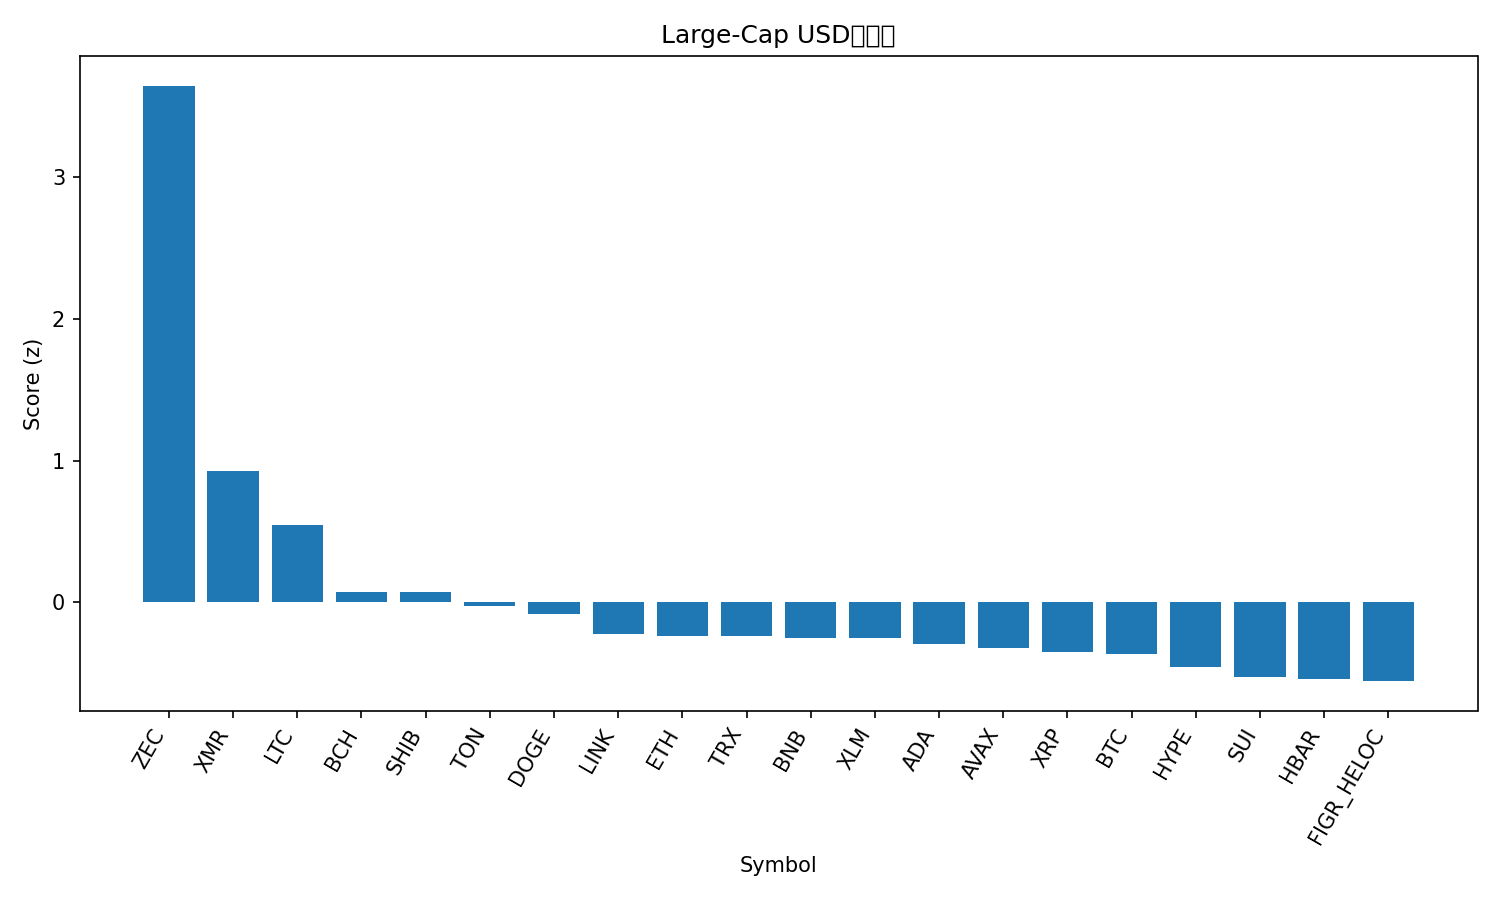

The data file committed next to this chart (first rows):
rank, name, symbol, price, pct_1h, pct_24h, pct_7d, pct_1h_vs_btc, pct_24h_vs_btc, pct_7d_vs_btc, market_cap_rank, market_cap, volume_usd, score
1, Zcash, ZEC, 528.3, 10.81, 12.41, 7.515, 10.42, 13.6, 10.13, 24, 8649345528, 2197787193, 3.641
2, Monero, XMR, 386.4, 0.7039, 4.719, 9.531, 0.3112, 5.914, 12.15, 33, 7147693920, 185710879, 0.9298
3, Litecoin, LTC, 98.28, 2.279, -1.018, 10.37, 1.886, 0.1774, 12.99, 28, 7518596154, 973014106, 0.5448
4, Bitcoin Cash, BCH, 507.2, 1.013, -0.1726, 2.926, 0.6204, 1.023, 5.543, 19, 10109027177, 296386009, 0.0757
5, Shiba Inu, SHIB, 9.6e-06, 0.9906, -0.7744, 4.577, 0.5979, 0.4211, 7.194, 34, 5657589764, 160662704, 0.07244
6, Toncoin, TON, 2.02, 0.9103, -0.9488, 3.247, 0.5175, 0.2467, 5.864, 35, 5025565990, 125706477, -0.02503
7, Dogecoin, DOGE, 0.1705, 1.287, -1.499, 1.882, 0.8947, -0.3036, 4.498, 10, 25881131910, 1804469208, -0.08438
8, Chainlink, LINK, 15.23, 1.063, -1.518, -0.2128, 0.6701, -0.3222, 2.404, 17, 10622331922, 840385953, -0.2255
9, Ethereum, ETH, 3418, 0.3426, -0.6076, -1.071, -0.05018, 0.5879, 1.546, 2, 413483759930, 33226753306, -0.2382
10, TRON, TRX, 0.295, 0.2181, -1.26, 2.147, -0.1747, -0.06437, 4.764, 9, 27929666607, 732063347, -0.2395
11, BNB, BNB, 953.9, 0.4845, -0.4967, -1.206, 0.09174, 0.6988, 1.41, 5, 131474680048, 1600889293, -0.2486
12, Stellar, XLM, 0.2783, 0.9202, -1.348, -0.6301, 0.5274, -0.1523, 1.986, 23, 8938592518, 192902776, -0.2507
13, Cardano, ADA, 0.5479, 0.8218, -2.105, 0.8511, 0.429, -0.9093, 3.468, 11, 20037403531, 764619752, -0.2937
14, Avalanche, AVAX, 16.89, 0.4906, -1.4, -0.3949, 0.0978, -0.2045, 2.222, 32, 7215772057, 450165397, -0.3244
15, XRP, XRP, 2.35, 0.4853, -2.266, 1.215, 0.09255, -1.07, 3.831, 4, 141316252366, 4384724147, -0.3523
16, Bitcoin, BTC, 101616, 0.3928, -1.195, -2.616, 0.0, 0.0, 0.0, 1, 2028082885078, 62527117824, -0.3648
17, Hyperliquid, HYPE, 38.73, 1.147, -0.916, -7.221, 0.7545, 0.2795, -4.605, 18, 10504456623, 472564130, -0.4578
18, Sui, SUI, 1.98, 0.6846, -2.327, -3.025, 0.2918, -1.132, -0.4087, 31, 7291822509, 751297261, -0.5244
19, Hedera, HBAR, 0.1743, 0.3369, -2.838, -0.571, -0.05583, -1.642, 2.045, 30, 7408545884, 315861253, -0.5393
20, Figure Heloc, FIGR_HELOC, 1.015, 0.0, -1.983, -1.858, -0.3928, -0.7877, 0.7589, 12, 13776578746, 5224993, -0.5543
21, Solana, SOL, 153.7, 0.6332, -1.855, -6.002, 0.2405, -0.6599, -3.386, 6, 85162579467, 6184131657, -0.6026
